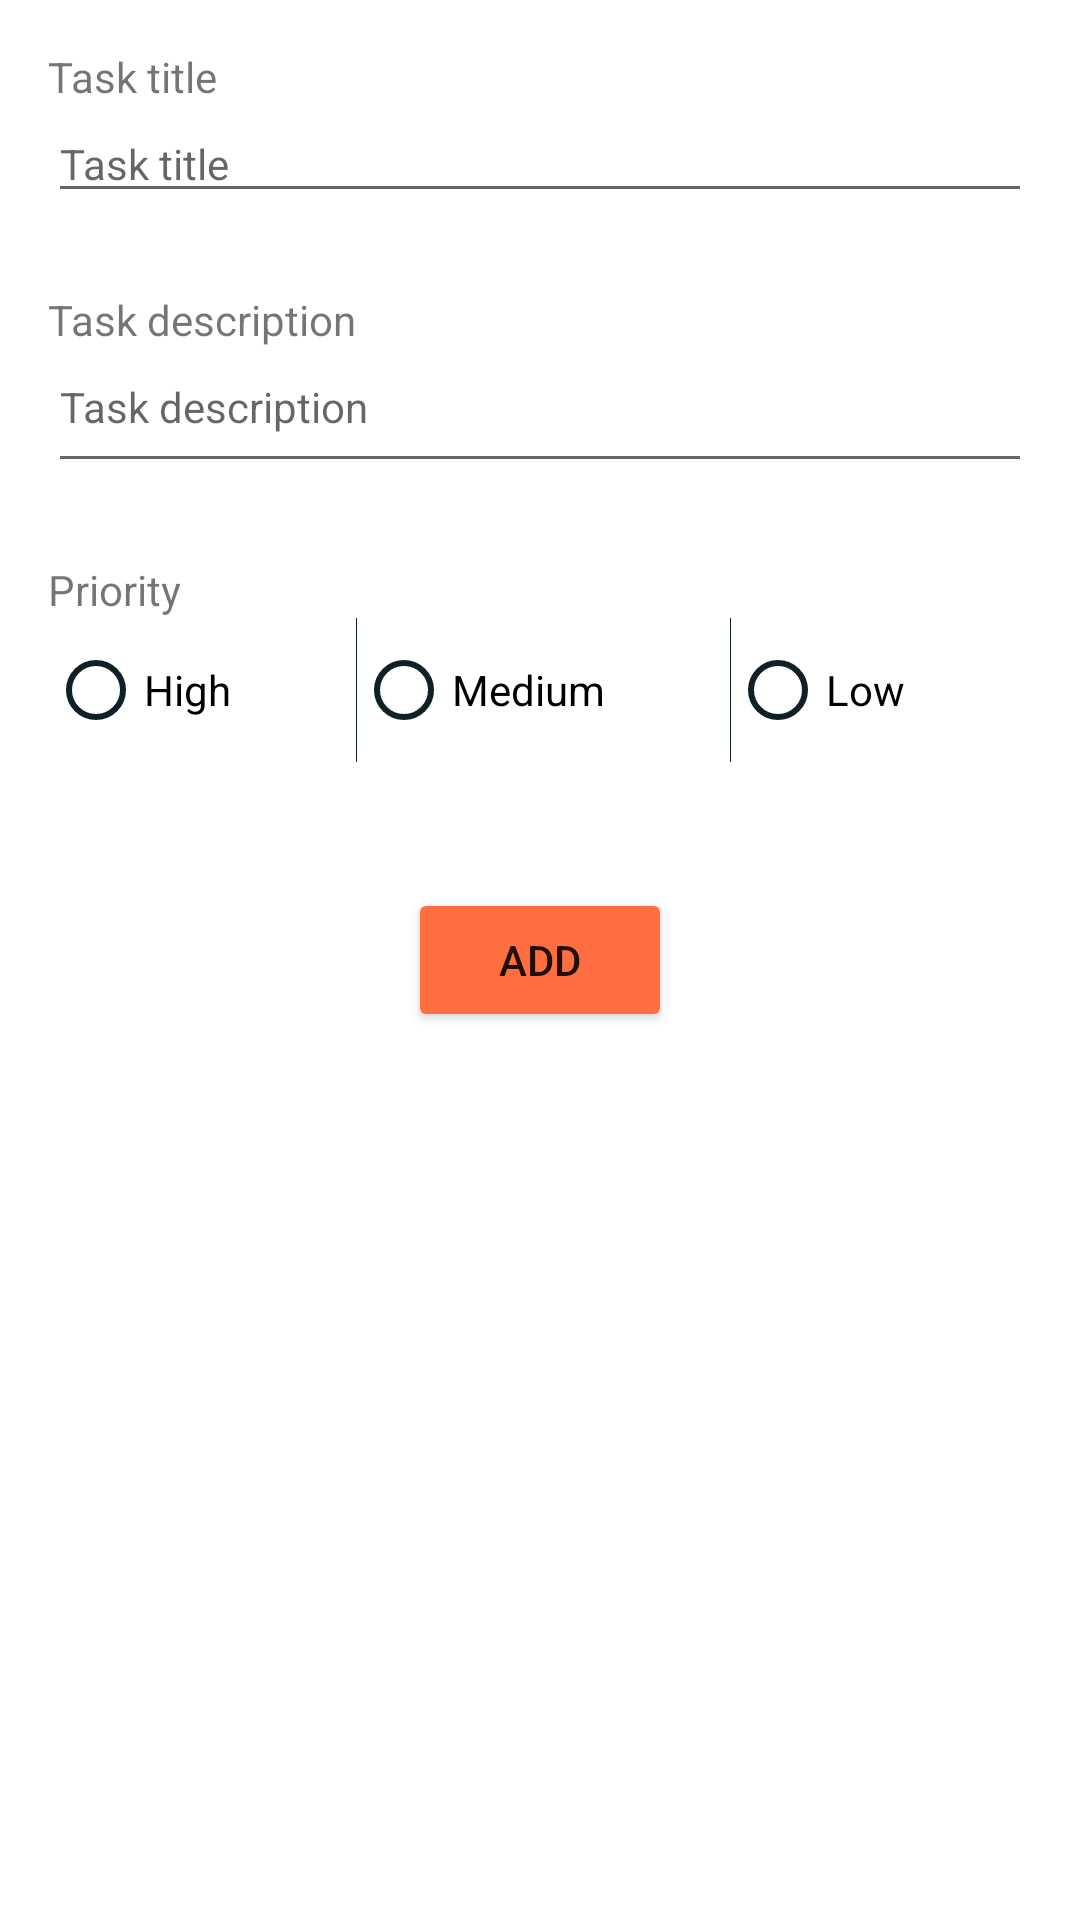

Produce the Android XML layout that renders to this screen, including the resource entries it uses.
<!-- AndroidManifest.xml: application theme Theme.Toto -->
<!-- res/layout/fragment_edit_task.xml -->
<?xml version="1.0" encoding="utf-8"?>
<LinearLayout xmlns:android="http://schemas.android.com/apk/res/android"
    xmlns:tools="http://schemas.android.com/tools"
    android:layout_width="match_parent"
    android:layout_height="match_parent"
    android:orientation="vertical"
    android:padding="16dp"
    tools:context=".ui.edittask.EditTaskFragment">

    <TextView
        android:layout_width="wrap_content"
        android:layout_height="wrap_content"
        android:text="@string/task_title" />

    <EditText
        android:id="@+id/edit_task_title"
        android:layout_width="match_parent"
        android:layout_height="wrap_content"
        android:hint="@string/task_title"
        android:importantForAutofill="no"
        android:inputType="text"
        android:textSize="14sp" />

    <Space
        android:layout_width="match_parent"
        android:layout_height="26dp" />

    <TextView
        android:layout_width="wrap_content"
        android:layout_height="wrap_content"
        android:text="@string/task_description" />

    <EditText
        android:id="@+id/edit_task_description"
        android:layout_width="match_parent"
        android:layout_height="wrap_content"
        android:hint="@string/task_description"
        android:importantForAutofill="no"
        android:inputType="textMultiLine"
        android:lines="10"
        android:maxLines="16"
        android:minLines="1"
        android:paddingBottom="16dp"
        android:textSize="14sp" />

    <Space
        android:layout_width="match_parent"
        android:layout_height="26dp" />

    <TextView
        android:layout_width="wrap_content"
        android:layout_height="wrap_content"
        android:text="@string/priority" />

    <RadioGroup
        android:id="@+id/priority"
        android:layout_width="match_parent"
        android:layout_height="wrap_content"

        android:divider="@color/purple_700"
        android:orientation="horizontal"
        android:paddingBottom="16dp"
        android:showDividers="middle">

        <RadioButton
            android:id="@+id/rb_high_priority"
            android:layout_width="wrap_content"
            android:layout_height="wrap_content"
            android:layout_weight="1"
            android:buttonTint="@color/purple_700"
            android:drawableEnd="@drawable/ic_baseline_arrow_circle_up_24"
            android:drawableTint="@color/red"
            android:paddingEnd="16dp"
            android:text="@string/high_priority" />

        <RadioButton
            android:id="@+id/rb_medium_priority"
            android:layout_width="wrap_content"
            android:layout_height="wrap_content"
            android:layout_weight="1"
            android:buttonTint="@color/purple_700"
            android:drawableEnd="@drawable/ic_baseline_remove_circle_outline_24"
            android:drawableTint="@color/yellow"
            android:paddingEnd="16dp"
            android:text="@string/medium_priority" />

        <RadioButton
            android:id="@+id/rb_low_priority"
            android:layout_width="wrap_content"
            android:layout_height="wrap_content"
            android:layout_weight="1"
            android:buttonTint="@color/purple_700"
            android:drawableEnd="@drawable/ic_baseline_arrow_circle_down_24"
            android:drawableTint="@color/green"
            android:paddingEnd="16dp"
            android:text="@string/low_priority" />
    </RadioGroup>

    <Space
        android:layout_width="match_parent"
        android:layout_height="26dp" />

    <Button
        android:id="@+id/btn_add"
        android:layout_gravity="center"
        android:layout_width="wrap_content"
        android:layout_height="wrap_content"
        android:backgroundTint="@color/teal_200"
        android:text="@string/add" />

</LinearLayout>
<!-- resources referenced by this layout -->
<resources>
  <color name="green">#4CAF50</color>
  <color name="purple_700">#102027</color>
  <color name="red">#FFFF0000</color>
  <color name="teal_200">#FF6E40</color>
  <color name="yellow">#CAA947</color>
  <string name="add">Add</string>
  <string name="high_priority">High</string>
  <string name="low_priority">Low</string>
  <string name="medium_priority">Medium</string>
  <string name="priority">Priority</string>
  <string name="task_description">Task description</string>
  <string name="task_title">Task title</string>
  <style name="Theme.Toto" parent="Theme.MaterialComponents.DayNight.DarkActionBar">
          
          <item name="colorPrimary">@color/purple_500</item>
          <item name="colorPrimaryVariant">@color/purple_700</item>
          <item name="colorOnPrimary">@color/white</item>
          
          <item name="colorSecondary">@color/teal_200</item>
          <item name="colorSecondaryVariant">@color/teal_700</item>
          <item name="colorOnSecondary">@color/black</item>
          
          <item name="android:statusBarColor" tools:targetApi="l">?attr/colorPrimaryVariant</item>
      </style>
  <color name="purple_500">#37474F</color>
  <color name="white">#FFFFFF</color>
  <color name="teal_700">#C53D13</color>
  <color name="black">#FF000000</color>
</resources>
